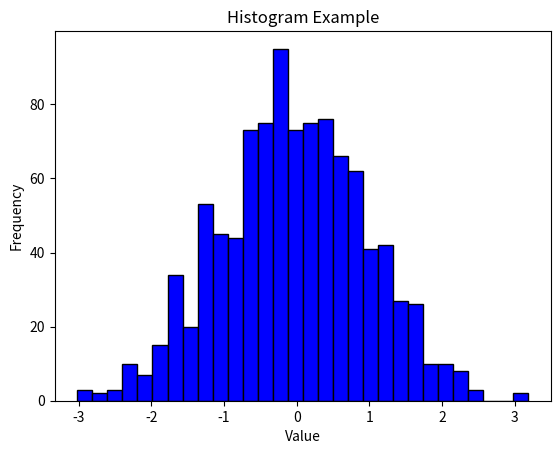

This figure's Python source:
import matplotlib.pyplot as plt
import numpy as np

data = np.random.randn(1000)

plt.hist(data, bins=30, color="blue", edgecolor="black")
plt.title("Histogram Example")
plt.xlabel("Value")
plt.ylabel("Frequency")
plt.show()
